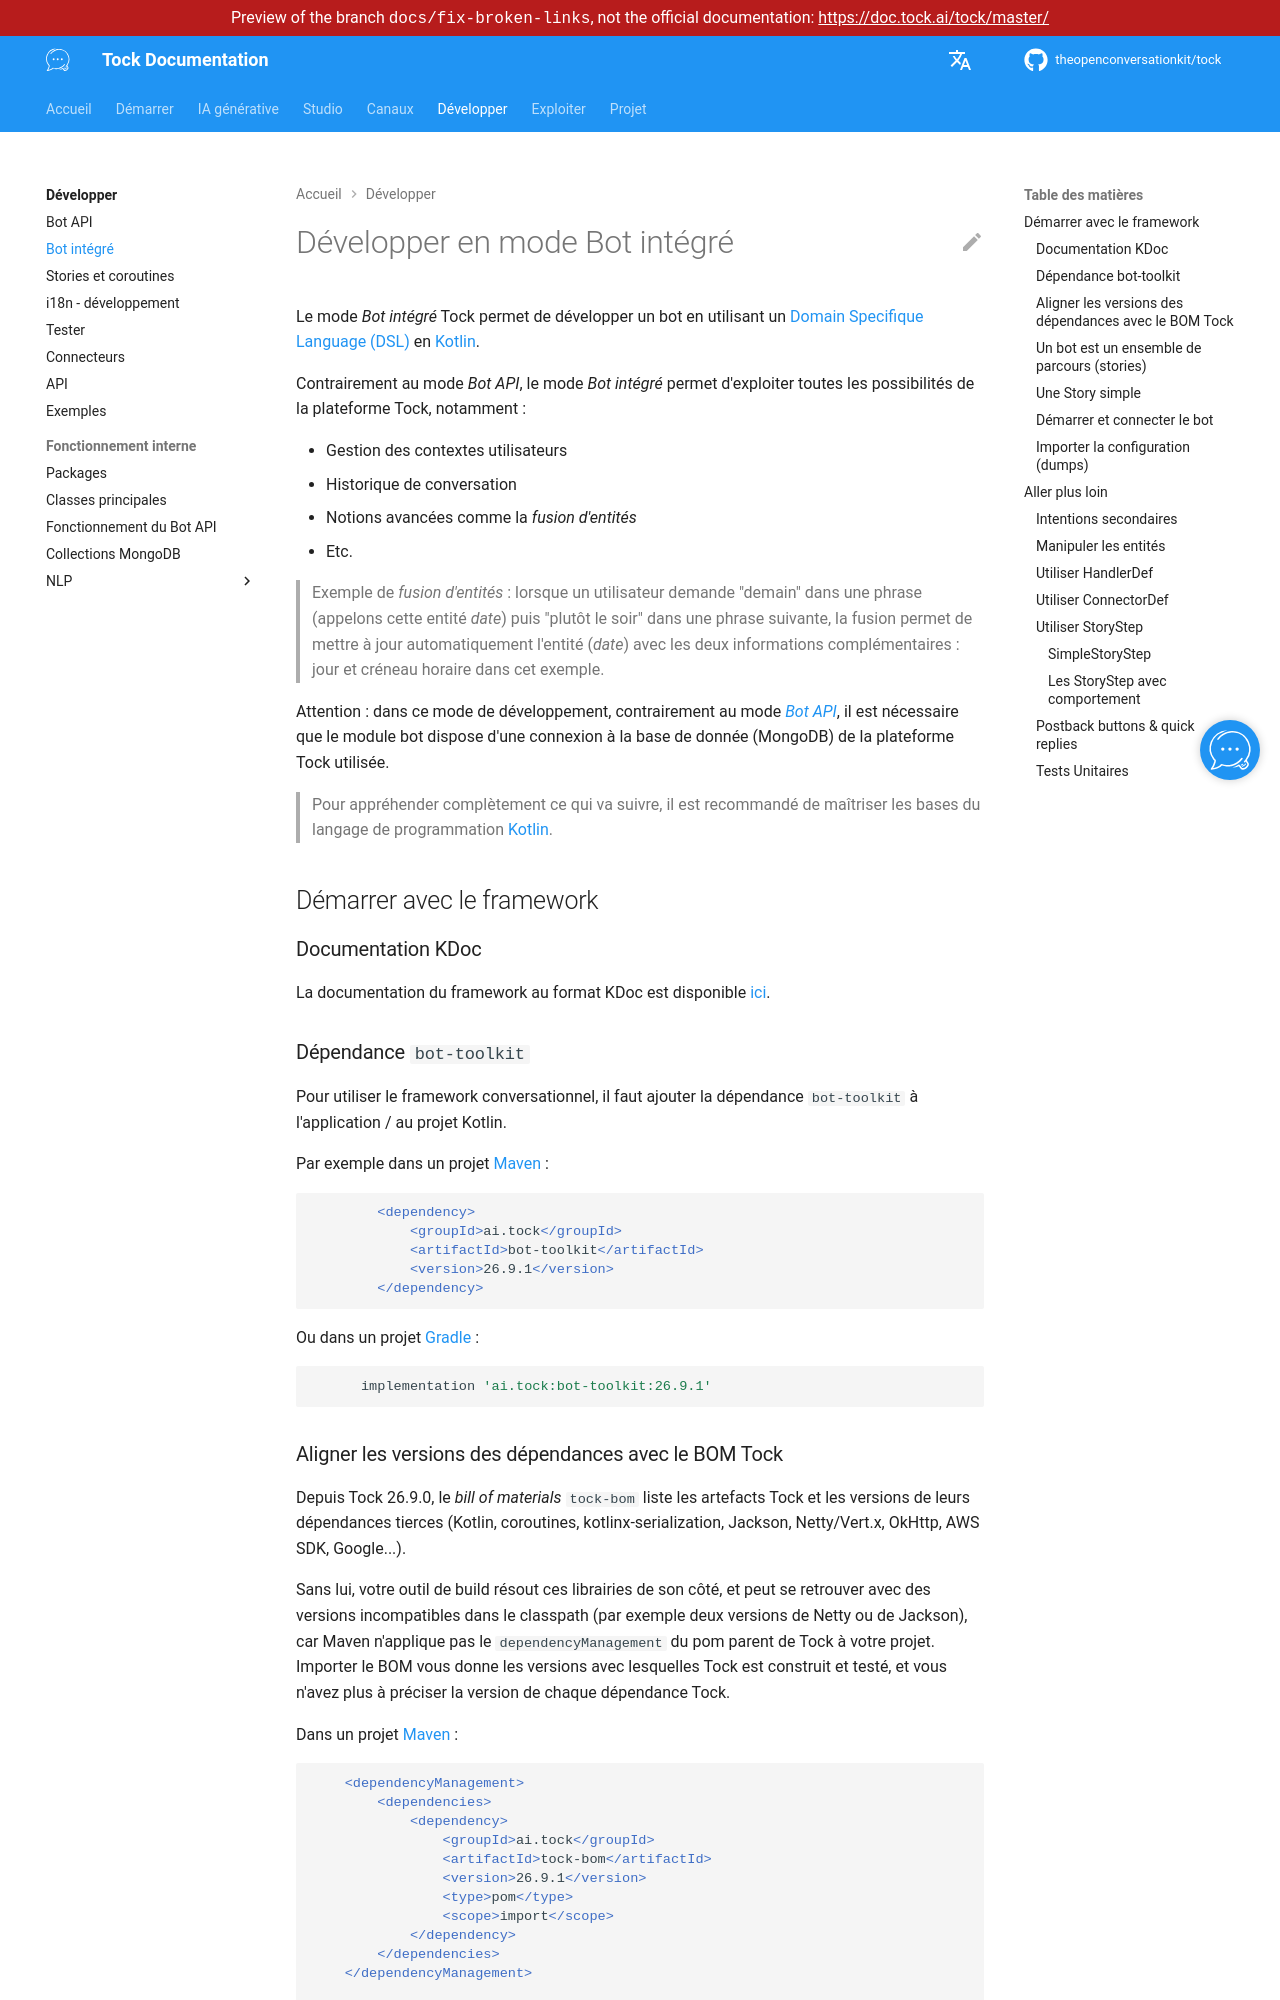

repository: theopenconversationkit/tock · page: preview/docs-fix-broken-links/fr/develop/kotlin-bot.html · generator: mkdocs

---
title: Bot intégré
description: "Développer un bot Tock avec le DSL Kotlin : dépendances, stories, entités, connecteurs et configuration."
---

# Développer en mode Bot intégré

Le mode _Bot intégré_ Tock permet de développer un bot en utilisant un 
[Domain Specifique Language (DSL)](https://fr.wikipedia.org/wiki/Langage_d%C3%A9di%C3%A9) 
 en [Kotlin](https://kotlinlang.org/).

Contrairement au mode _Bot API_, le mode _Bot intégré_ permet d'exploiter toutes les
possibilités de la plateforme Tock, notamment :

* Gestion des contextes utilisateurs
* Historique de conversation
* Notions avancées comme la _fusion d'entités_
* Etc.

> Exemple de _fusion d'entités_ : lorsque un utilisateur demande "demain" dans une phrase 
> (appelons cette entité _date_) puis "plutôt le soir" dans une phrase suivante, la fusion permet de mettre à jour 
> automatiquement l'entité (_date_) avec les deux informations complémentaires : jour et créneau horaire dans cet exemple.

Attention : dans ce mode de développement, contrairement au mode [_Bot API_](bot-api.md), il est nécessaire que le module bot 
 dispose d'une connexion à la base de donnée (MongoDB) de la plateforme Tock utilisée.

> Pour appréhender complètement ce qui va suivre, il est recommandé de maîtriser les bases du 
> langage de programmation [Kotlin](https://kotlinlang.org/).

## Démarrer avec le framework

### Documentation KDoc

La documentation du framework au format KDoc est disponible [ici](https://javadoc.io/doc/ai.tock/tock-bot-engine/latest/index.html).

### Dépendance `bot-toolkit`

Pour utiliser le framework conversationnel, il faut ajouter la dépendance `bot-toolkit` à l'application / au projet
Kotlin.

Par exemple dans un projet [Maven](https://maven.apache.org/) :

```xml
        <dependency>
            <groupId>ai.tock</groupId>
            <artifactId>bot-toolkit</artifactId>
            <version>{{ tock_version }}</version>
        </dependency>
```

Ou dans un projet [Gradle](https://gradle.org/) :

```groovy
      implementation 'ai.tock:bot-toolkit:{{ tock_version }}'
```
